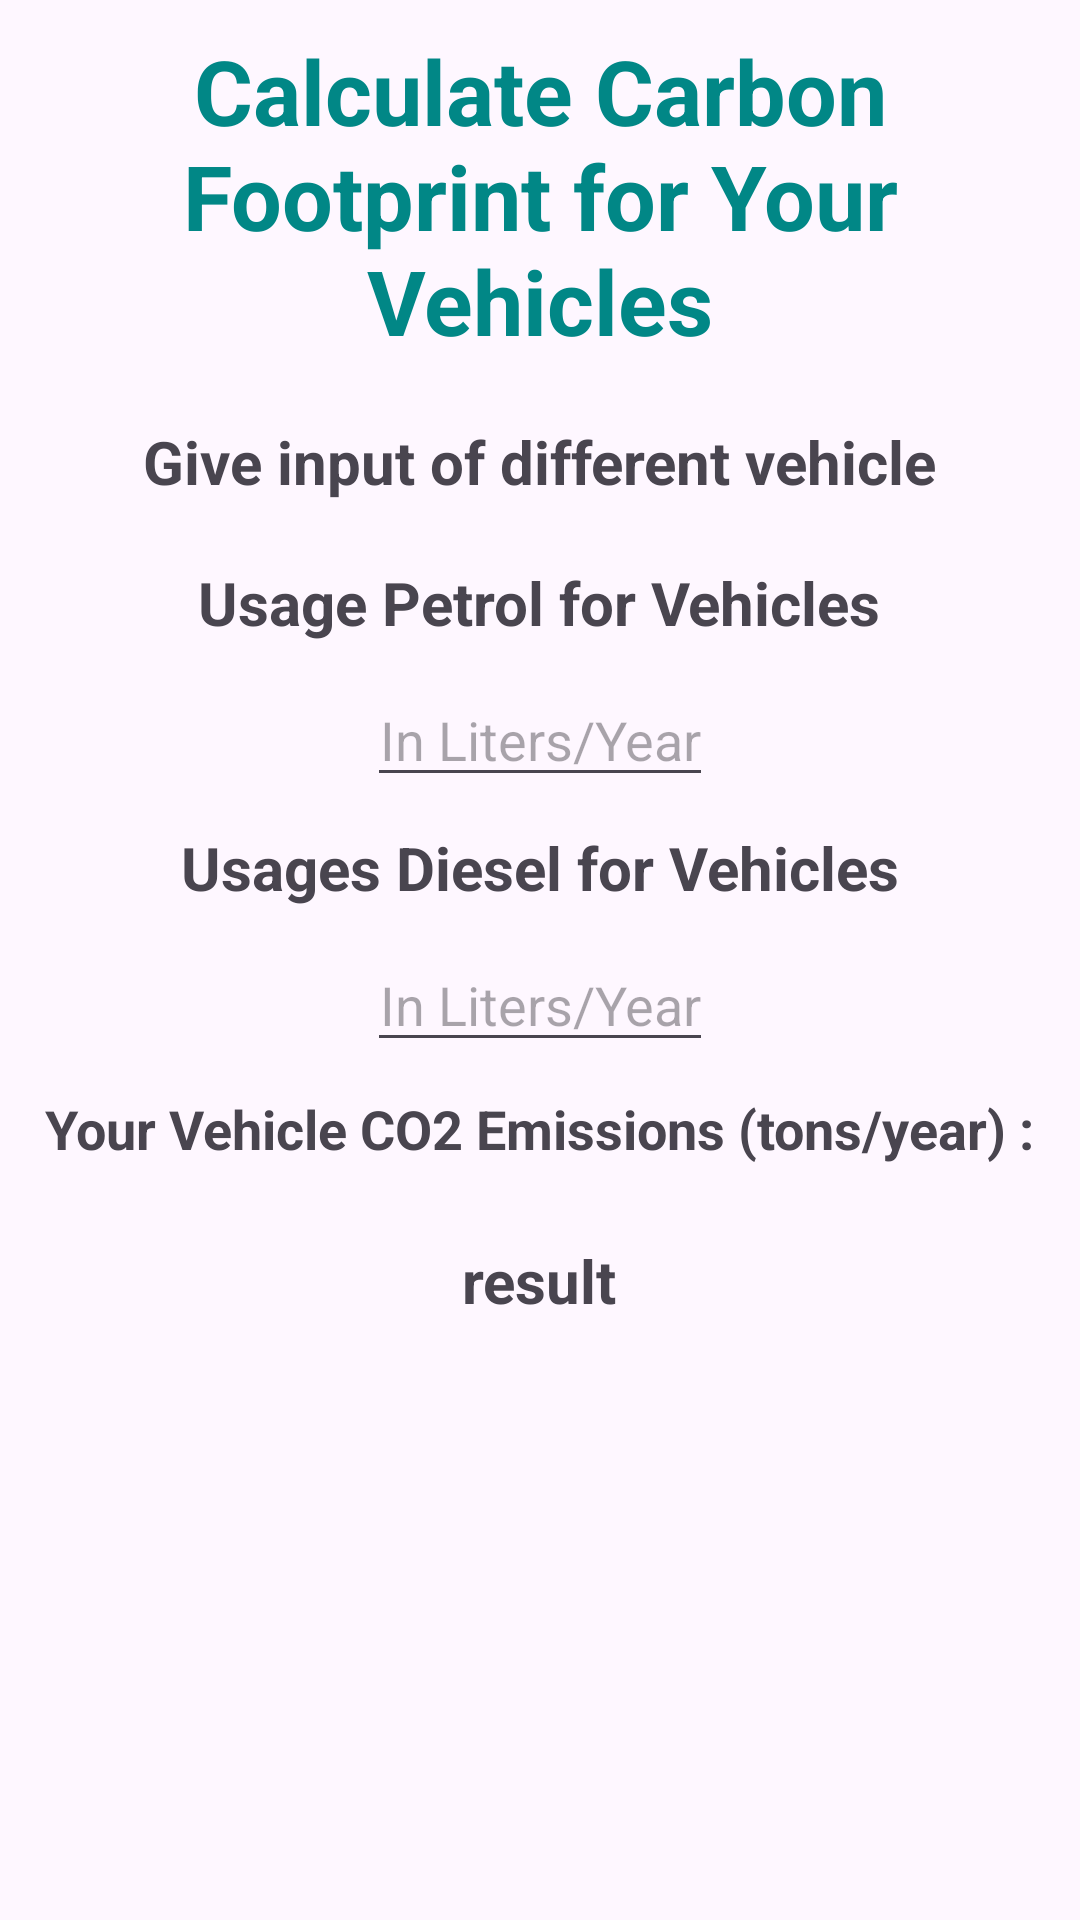

The Android layout XML behind this screen, and the referenced resources:
<!-- AndroidManifest.xml: application theme Theme.Material3.Light -->
<!-- res/layout/activity_vehicle.xml -->
<?xml version="1.0" encoding="utf-8"?>
<LinearLayout xmlns:android="http://schemas.android.com/apk/res/android"
    xmlns:app="http://schemas.android.com/apk/res-auto"
    xmlns:tools="http://schemas.android.com/tools"
    android:layout_width="match_parent"
    android:layout_height="match_parent"
    android:orientation="vertical"
    android:gravity="center_horizontal"
    tools:context=".VehicleActivity">

    <TextView
        android:id="@+id/vehicle"
        android:layout_margin="10dp"
        android:textStyle="bold"
       android:gravity="center"
        android:textColor="@color/teal_700"
        android:textSize="30dp"
        android:text="Calculate Carbon Footprint for Your Vehicles"
        android:layout_width="wrap_content"
        android:layout_height="wrap_content">
    </TextView>

    <TextView
        android:text="Give input of different vehicle"
        android:textStyle="bold"
        android:textSize="20dp"
        android:layout_margin="10dp"
        android:layout_width="wrap_content"
        android:layout_height="wrap_content">
    </TextView>
    <TextView
        android:text="Usage Petrol for Vehicles"
        android:textStyle="bold"
        android:textSize="20dp"
        android:layout_margin="10dp"
        android:layout_width="wrap_content"
        android:layout_height="wrap_content">
    </TextView>
    <com.google.android.material.textfield.TextInputEditText
        android:gravity="center"
        android:id="@+id/petrol"
        android:hint="In Liters/Year"
        android:layout_width="wrap_content"
        android:layout_height="wrap_content">
    </com.google.android.material.textfield.TextInputEditText>

    <TextView
        android:text="Usages Diesel for Vehicles"
        android:textStyle="bold"
        android:textSize="20dp"
        android:layout_margin="10dp"
        android:layout_width="wrap_content"
        android:layout_height="wrap_content">
    </TextView>
    <com.google.android.material.textfield.TextInputEditText
        android:gravity="center"
        android:id="@+id/diesel"
        android:hint="In Liters/Year"
        android:layout_width="wrap_content"
        android:layout_height="wrap_content">
    </com.google.android.material.textfield.TextInputEditText>

    <TextView
        android:id="@+id/click3"
        android:layout_margin="10dp"
        android:textSize="18dp"
        android:textStyle="bold"
        android:text="Your Vehicle CO2 Emissions (tons/year) :"
        android:layout_width="wrap_content"
        android:layout_height="wrap_content">
    </TextView>

    <TextView
        android:id="@+id/result3"
        android:layout_marginTop="15dp"
        android:gravity="center"
        android:text="result"
        android:textStyle="bold"
        android:textSize="20dp"
        android:layout_width="wrap_content"
        android:layout_height="wrap_content">
    </TextView>

</LinearLayout>
<!-- resources referenced by this layout -->
<resources>

  <!-- not gathered from this repository: default colours our renderer supplied (Android Studio template values) -->
  <color name="teal_700">#FF018786</color>
</resources>
